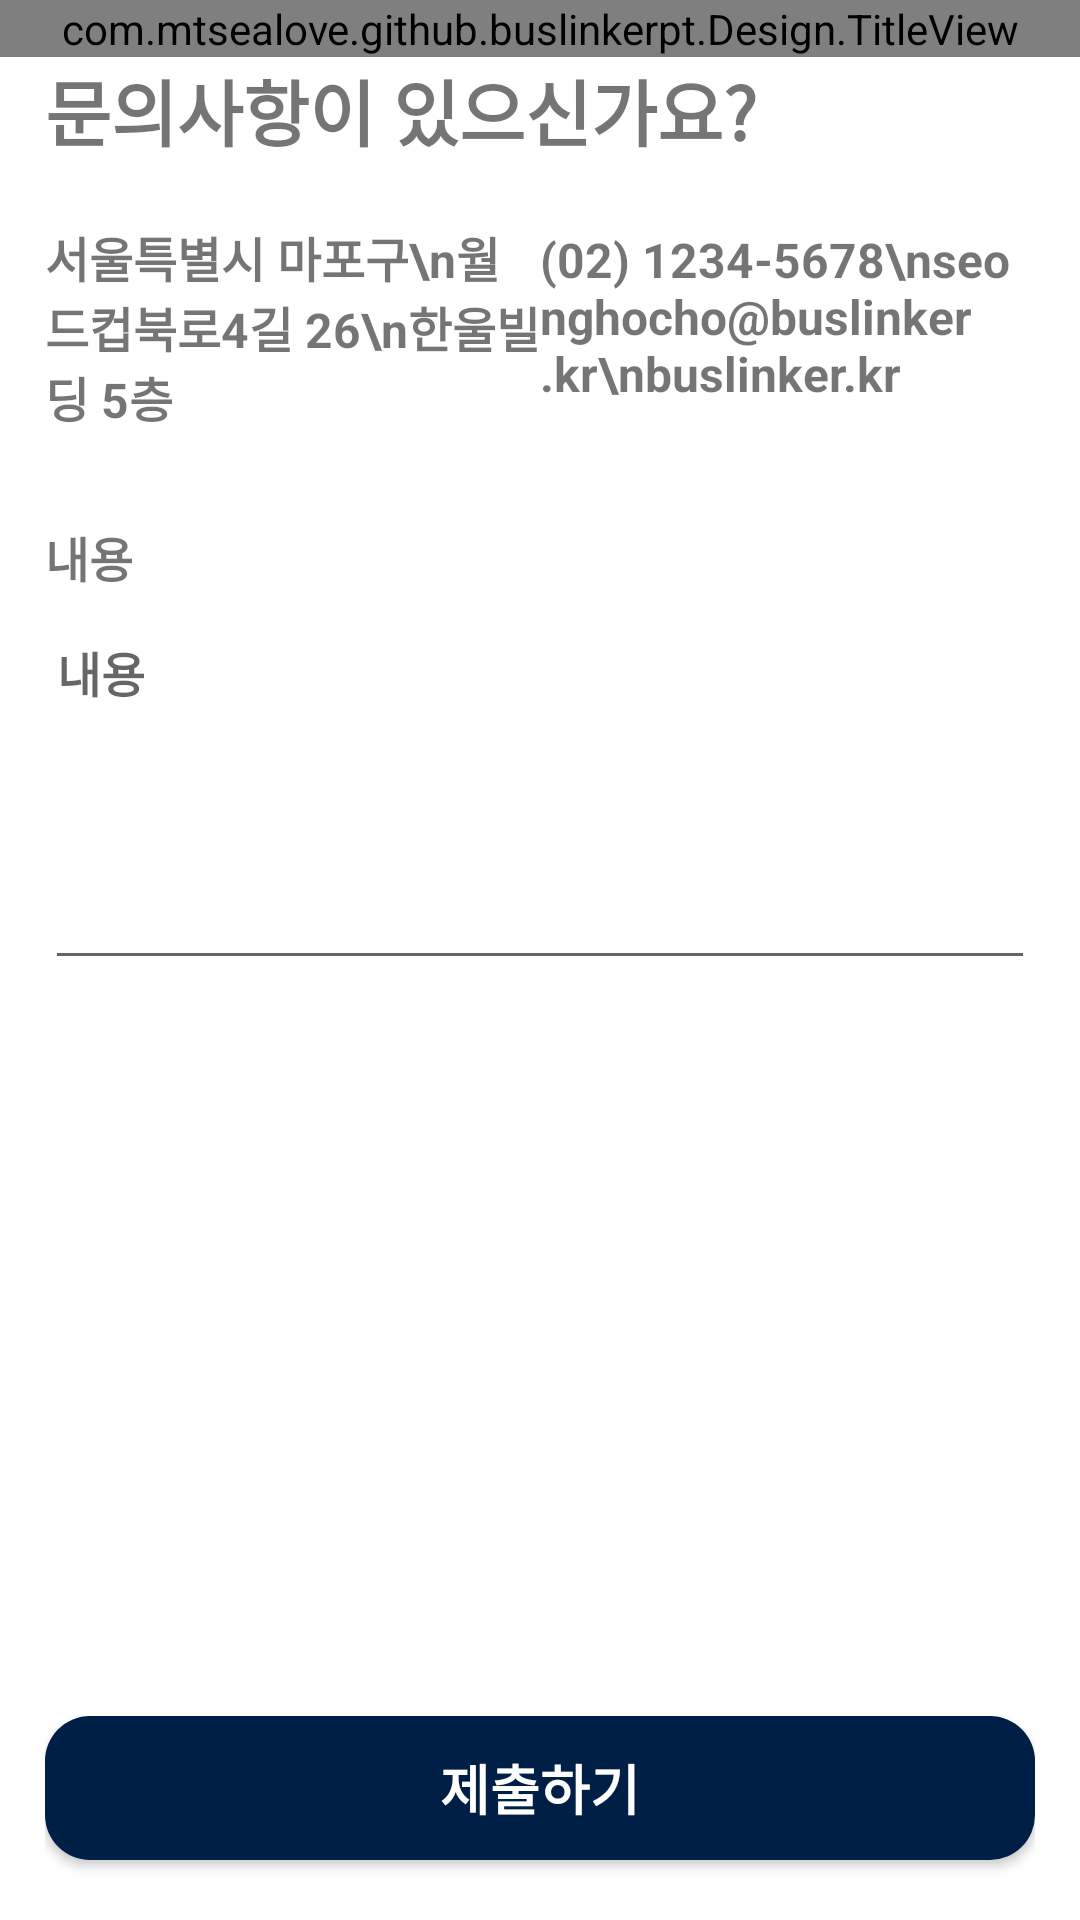

Android layout source for this screen:
<!-- AndroidManifest.xml: application theme AppTheme -->
<!-- res/layout/activity_support.xml -->
<?xml version="1.0" encoding="utf-8"?>
<androidx.drawerlayout.widget.DrawerLayout xmlns:android="http://schemas.android.com/apk/res/android"
    xmlns:app="http://schemas.android.com/apk/res-auto"
    xmlns:tools="http://schemas.android.com/tools"
    android:id="@+id/drawerLayout"
    android:layout_width="match_parent"
    android:layout_height="match_parent"
    tools:context=".SupportActivity">

    <LinearLayout
        android:layout_width="match_parent"
        android:layout_height="match_parent"
        android:background="@color/white"
        android:orientation="vertical">

        <com.mtsealove.github.buslinkerpt.Design.TitleView
            android:id="@+id/titleView"
            android:layout_width="match_parent"
            android:layout_height="wrap_content" />

        
        <RelativeLayout
            android:id="@+id/formLayout"
            android:layout_width="match_parent"
            android:layout_height="match_parent"
            android:layout_marginHorizontal="15dp"
            android:orientation="vertical">

            <ScrollView
                android:layout_width="match_parent"
                android:layout_height="wrap_content">

                <LinearLayout
                    android:layout_width="match_parent"
                    android:layout_height="wrap_content"
                    android:orientation="vertical">

                    <TextView
                        android:layout_width="wrap_content"
                        android:layout_height="wrap_content"
                        android:text="문의사항이 있으신가요?"
                        android:textSize="24sp"
                        android:textStyle="bold" />

                    <LinearLayout
                        android:layout_width="match_parent"
                        android:layout_height="wrap_content"
                        android:layout_marginVertical="20dp"
                        android:orientation="horizontal">

                        <TextView
                            android:layout_width="wrap_content"
                            android:layout_height="wrap_content"
                            android:layout_weight="1"
                            android:text="서울특별시 마포구\n월드컵북로4길 26\n한울빌딩 5층"
                            android:textSize="16sp"
                            android:textStyle="bold" />

                        <TextView
                            android:layout_width="wrap_content"
                            android:layout_height="wrap_content"
                            android:layout_weight="1"
                            android:text="(02) 1234-5678\nseonghocho@buslinker.kr\nbuslinker.kr"
                            android:textSize="16sp"
                            android:textStyle="bold" />
                    </LinearLayout>

                    

                    <TextView
                        android:layout_width="wrap_content"
                        android:layout_height="wrap_content"
                        android:layout_marginTop="10dp"
                        android:text="내용"
                        android:textSize="16sp"
                        android:textStyle="bold" />

                    <EditText
                        android:id="@+id/contentsEt"
                        style="@style/support_et"
                        android:layout_width="match_parent"
                        android:layout_height="wrap_content"
                        android:gravity="top"
                        android:hint="내용"
                        android:inputType="textMultiLine"
                        android:lines="5"
                        android:paddingVertical="15dp"
                        android:textSize="16sp"
                        android:textStyle="bold" />


                </LinearLayout>
            </ScrollView>

            <Button
                android:layout_alignParentBottom="true"
                android:id="@+id/submitBtn"
                android:layout_width="match_parent"
                android:layout_height="wrap_content"
                android:layout_marginBottom="20dp"
                android:background="@drawable/second_btn"
                android:text="제출하기"
                android:textColor="@color/white"
                android:textSize="18sp"
                android:textStyle="bold" />
        </RelativeLayout>

        
        <RelativeLayout
            android:visibility="gone"
            android:id="@+id/completeLayout"
            android:layout_width="match_parent"
            android:layout_height="match_parent">

            <LinearLayout
                android:layout_width="match_parent"
                android:layout_height="wrap_content"
                android:orientation="vertical">

                <TextView
                    android:layout_marginTop="20dp"
                    android:gravity="center_horizontal"
                    android:layout_gravity="center_horizontal"
                    android:layout_width="wrap_content"
                    android:layout_height="wrap_content"
                    android:textStyle="bold"
                    android:textSize="32sp"
                    android:text="감사합니다.\n문의하신 사항은\n빠른 시일내에\n답변드리겠습니다." />

                <Button
                    android:id="@+id/backBtn"
                    android:layout_width="match_parent"
                    android:layout_height="wrap_content"
                    android:background="@drawable/primary_btn"
                    android:layout_marginTop="40dp"
                    android:layout_marginHorizontal="50dp"
                    android:textColor="@color/white"
                    android:text="돌아가기"
                    android:textSize="18sp"
                    android:textStyle="bold" />
            </LinearLayout>

            <com.mtsealove.github.buslinkerpt.Design.HorizontalLogoView
                android:layout_width="wrap_content"
                android:layout_height="wrap_content"
                android:layout_centerHorizontal="true"
                android:layout_alignParentBottom="true"
                android:layout_marginBottom="20dp"/>

        </RelativeLayout>
    </LinearLayout>

    <com.mtsealove.github.buslinkerpt.Design.DrawerView
        android:layout_width="300dp"
        android:layout_height="match_parent"
        android:layout_gravity="start" />

</androidx.drawerlayout.widget.DrawerLayout>
<!-- resources referenced by this layout -->
<resources>
  <color name="white">#ffffff</color>
  <!-- drawable primary_btn (drawable) -->
  <shape xmlns:android="http://schemas.android.com/apk/res/android">
      <corners android:radius="5dp" />
      <solid android:color="@color/mint" />
  </shape>
  <!-- drawable second_btn (drawable) -->
  <shape xmlns:android="http://schemas.android.com/apk/res/android">
      <corners android:radius="15dp" />
      <solid android:color="@color/navy" />
  </shape>
  <style name="support_et" parent="Theme.AppCompat.Light.NoActionBar">
          <item name="colorAccent">@color/yellow</item>
          <item name="colorControlNormal">@color/navy</item>
      </style>
  <style name="AppTheme" parent="Theme.AppCompat.Light.DarkActionBar">
          
          <item name="colorPrimary">@color/colorPrimary</item>
          <item name="colorPrimaryDark">@color/colorPrimaryDark</item>
          <item name="colorAccent">@color/colorAccent</item>
          <item name="windowNoTitle">true</item>
          <item name="windowActionBar">false</item>
      </style>
  <color name="mint">#46c3cf</color>
  <color name="navy">#001f46</color>
  <color name="yellow">#ffcc00</color>
  <color name="colorPrimary">#001f46</color>
  <color name="colorPrimaryDark">#001f46</color>
  <color name="colorAccent">#ffcc00</color>
</resources>
